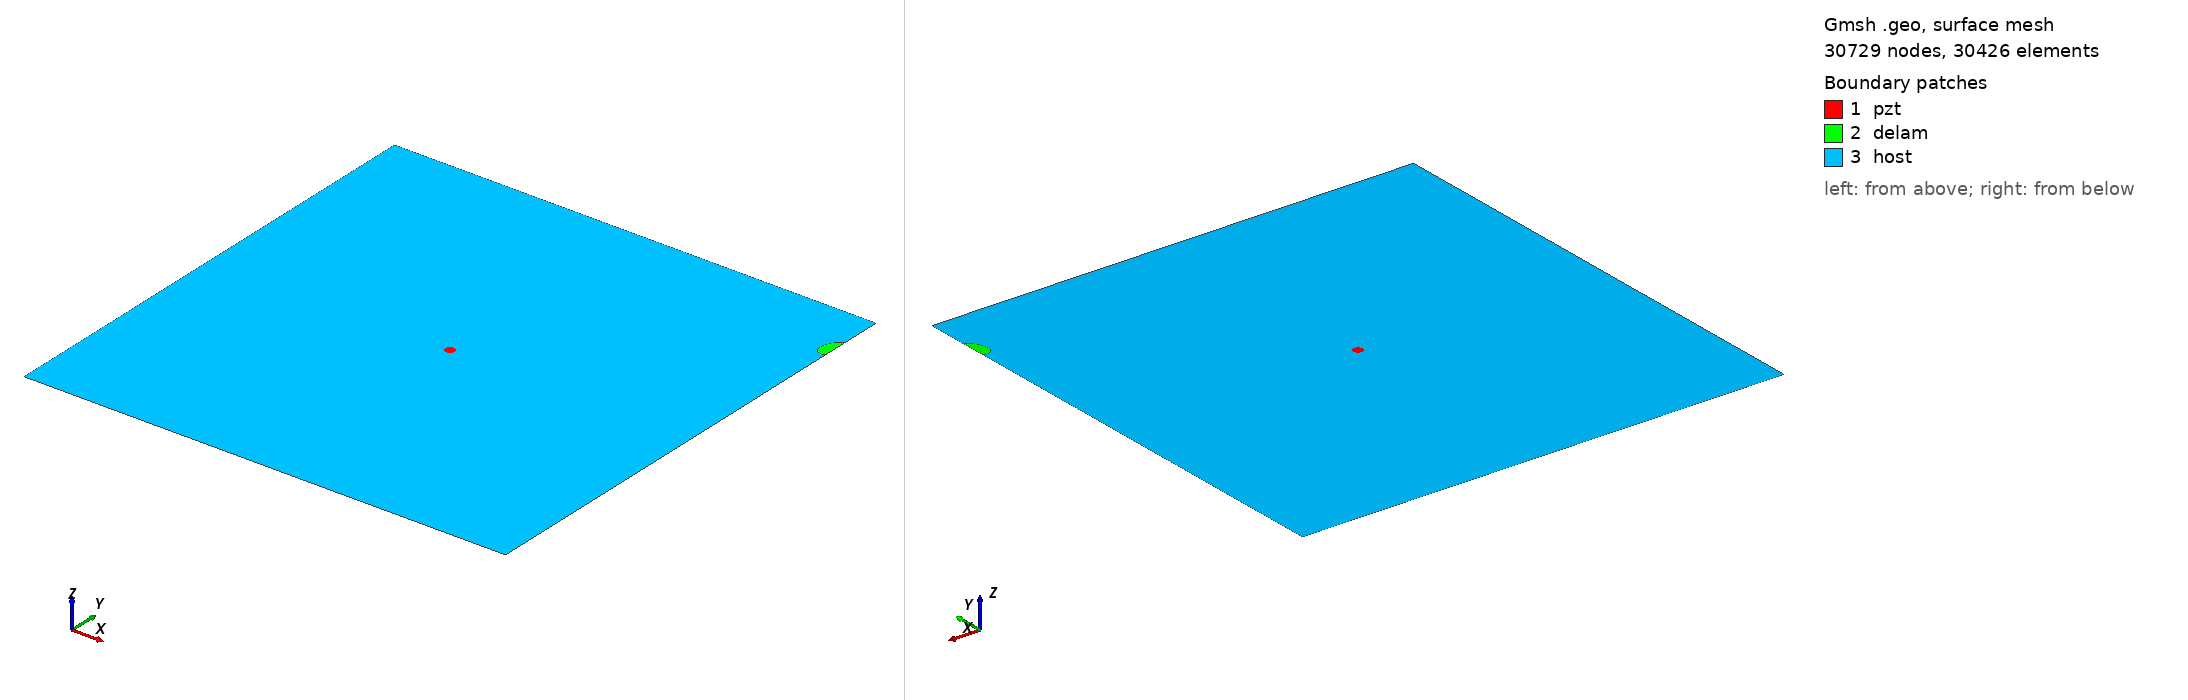

Gmsh geometry script, surface-meshed: 30729 nodes, 30426 surface elements. Boundary patches (legend numbers): 1 pzt, 2 delam, 3 host. Left view from above one corner, right view from below the opposite corner. Legend entries are the model's physical surfaces. The drawing asked Gmsh for element sizes between 1% and 20% of the model's largest extent; the script's own settings can give other sizes.

=== m2_377_delam1_position_no_90_a_15mm_b_10mm_angle_60.geo (drawn) ===
SetFactory("OpenCASCADE");
L=0.500000; 
W=0.500000; 
a=0.015000; 
b=0.010000; 
x=0.500000; 
y=0.444444; 
alpha=0.333333 *Pi; 
r=0.005000; 
xpzt=0.250000; 
ypzt=0.250000; 
//+
Point(1) = {0, 0, 0, 1.0};
//+
Point(2) = {L, 0, 0, 1.0};
//+
Point(3) = {L, W, 0, 1.0};
//+
Point(4) = {0, W, 0, 1.0};
//+
Line(1) = {1, 2};
//+
Line(2) = {2, 3};
//+
Line(3) = {3, 4};
//+
Line(4) = {4, 1};
//+
Circle(5) = {xpzt, ypzt, -0, r, 0, 2*Pi};
//+
Ellipse(6) = {x, y, -0, a, b, 0, 2*Pi};
//+
Rotate {{0, 0, 1}, {x, y, 0}, alpha} {
  Curve{6}; 
}
//+
BooleanDifference{ Curve{6}; Delete; }{ Curve{2}; }
//+
Delete {
  Curve{6}; 
}
//Delete {
//  Curve{8}; 
//}
//+
Delete {
  Curve{2}; 
}
//+
Line(9) = {7, 8};
//+
Line(10) = {2, 8};
//+
Line(11) = {7, 3};
//+
Curve Loop(1) = {5};
//+
Plane Surface(1) = {1};
//+
Curve Loop(2) = {9, 7};
//+
Plane Surface(2) = {2};
//+
Curve Loop(3) = {10, -7, 11, 3, 4, 1};
//+
Curve Loop(4) = {5};
//+
Plane Surface(3) = {3, 4};
//+
Point(9) = {xpzt, ypzt, 0, 1.0};
//+
Point{9} In Surface {1};// mesh node at centre of pzt
//+
Physical Surface("pzt") = {1};
//+
Physical Surface("delam") = {2};
//+
Physical Surface("host") = {3};

Mesh.Algorithm = 6; // Frontal
Mesh.CharacteristicLengthFactor = 0.070000;
Mesh.CharacteristicLengthMin = 0.001000;
Mesh.CharacteristicLengthMax = 0.200000;
Mesh.RecombineAll = 1; // Apply recombination algorithm
Mesh.SubdivisionAlgorithm = 1; // 1: all quadrangles
Mesh.Smoothing = 1;
